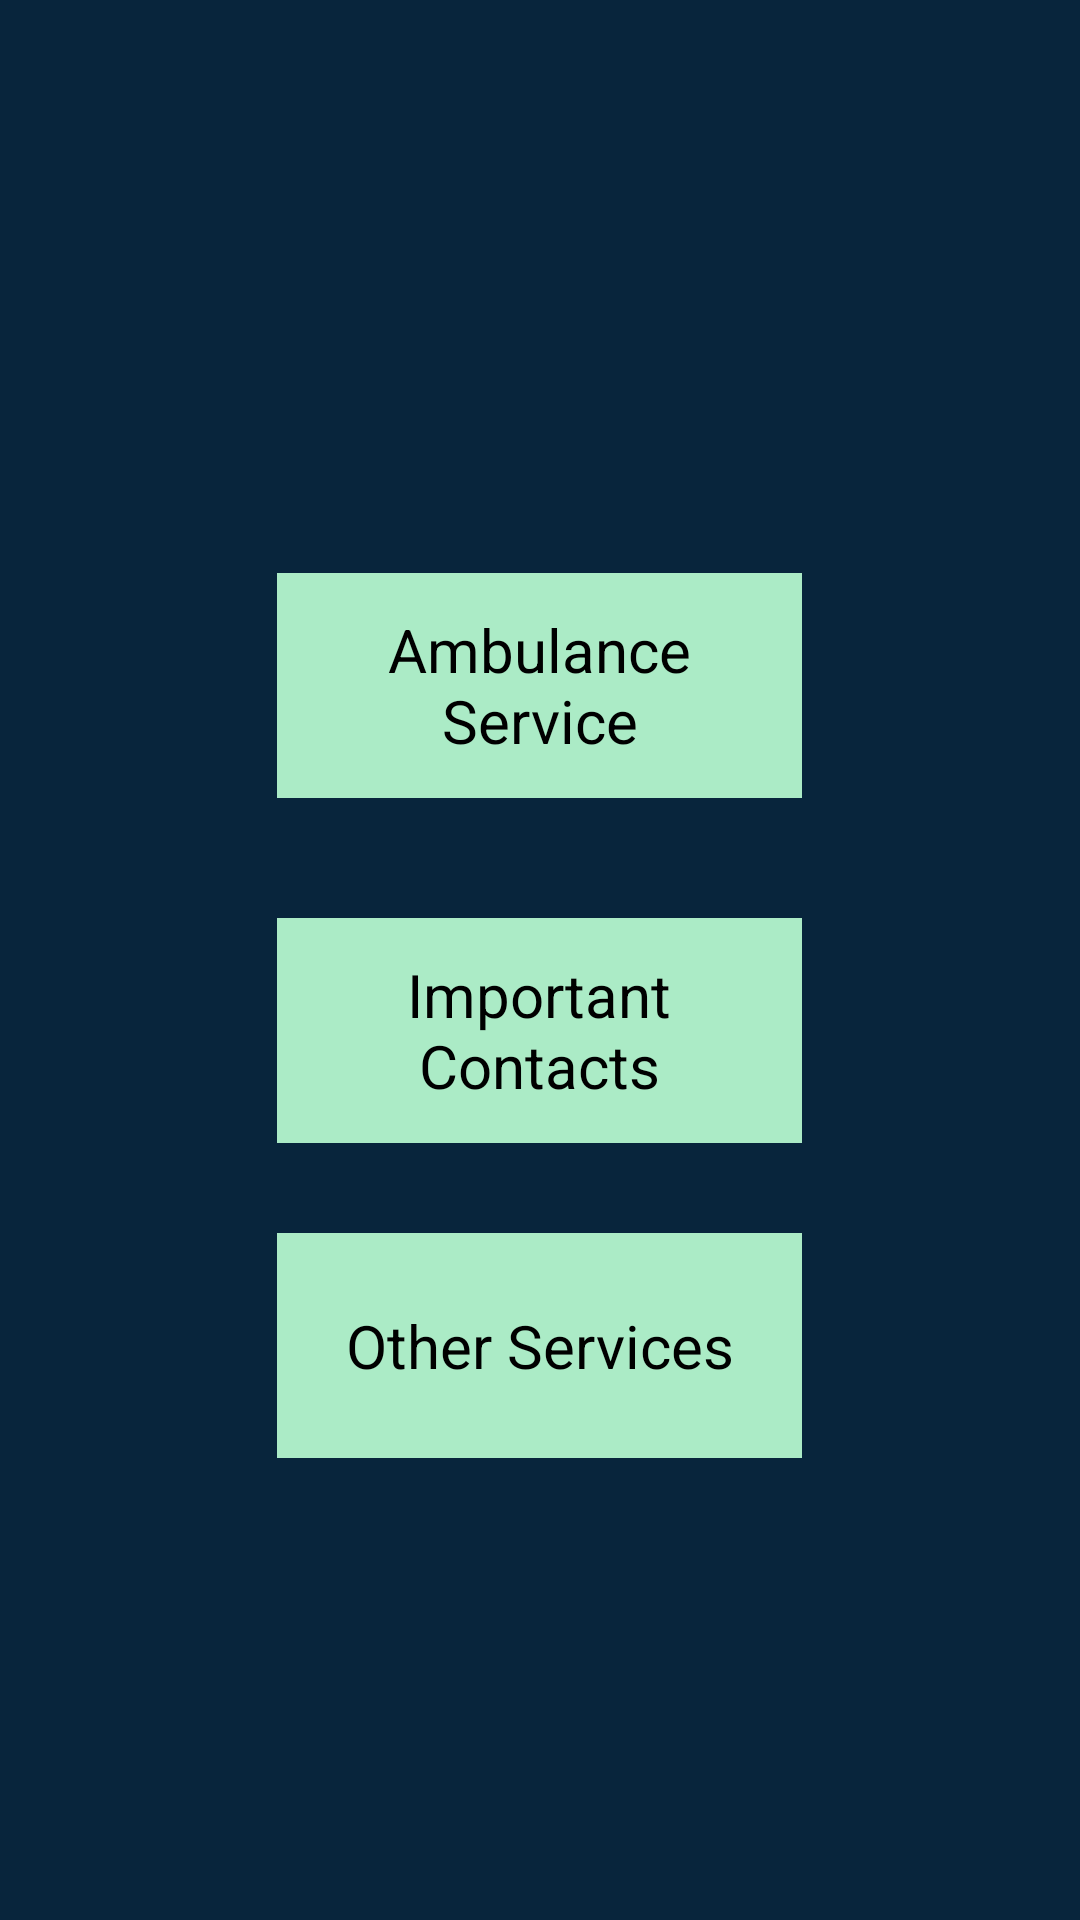

This screen was rendered from an Android layout file. Write that file and the resources it references.
<!-- AndroidManifest.xml: application theme AppTheme -->
<!-- res/layout/activity_emergency.xml -->
<RelativeLayout xmlns:android="http://schemas.android.com/apk/res/android"
    xmlns:tools="http://schemas.android.com/tools"
    android:layout_width="match_parent"
    android:layout_height="match_parent"
    android:paddingLeft="@dimen/activity_horizontal_margin"
    android:paddingRight="@dimen/activity_horizontal_margin"
    android:paddingTop="@dimen/activity_vertical_margin"
    android:paddingBottom="@dimen/activity_vertical_margin"
    android:background="#08253c"
    tools:context=".CopyAdminActivity"
    >

    <Button
        android:id="@+id/patient_investigation"
        android:layout_width="175dp"
        android:layout_height="75dp"
        android:layout_alignParentBottom="true"
        android:layout_centerHorizontal="true"
        android:layout_marginBottom="154dp"
        android:text="Other Services"
        android:textColor="#000"
        android:textSize="20sp" 
        android:background="#abebc6" />

    <Button
        android:id="@+id/patient_prescription"
        android:layout_width="175dp"
        android:layout_height="75dp"
        android:layout_above="@+id/patient_status"
        android:layout_alignLeft="@+id/patient_status"
        android:layout_marginBottom="40dp"
        android:text="Ambulance Service"
        android:textColor="#000"
        android:textSize="20sp"
        android:background="#abebc6"
        android:padding="5dp" />

    <Button
        android:id="@+id/patient_status"
        android:layout_width="175dp"
        android:layout_height="75dp"
        android:layout_above="@+id/patient_investigation"
        android:layout_alignLeft="@+id/patient_investigation"
        android:layout_marginBottom="30dp"
        android:text="Important Contacts"
        android:textColor="#000"
        android:textSize="20sp" 
        android:background="#abebc6" 
        android:padding="5dp"/>

</RelativeLayout>
<!-- resources referenced by this layout -->
<resources>
  <style name="AppTheme" parent="AppBaseTheme">
          
      </style>
  <style name="AppBaseTheme" parent="android:Theme.Light">
          
      </style>
</resources>
